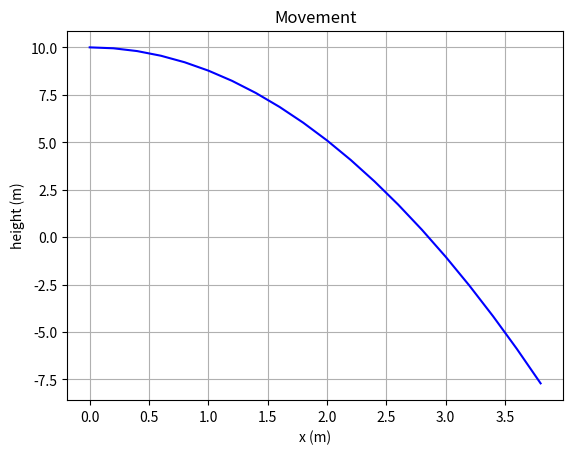

Python code for this plot:

# Program som regner ut bevegelen til en legeme som beveger seg med luftmotstand
# Positivt x retning er til høyre og positiv y retning er oppover

import matplotlib.pyplot as plt

def two_dim(t: int, h_0: float, v0_x: float, v0_y: float):
    m = 1       #(kg)
    g = -9.81    #(m/s^2)
    k = 0.5     # luftmotstandkoeffisient

    t_0 = 0
    dt = 0.1  # tidssteg(s)
    N = int(t/dt)    # antall utregninger

    # lister
    x_l = []
    y_l = []

    def x(t):
        return v0_x * t

    def y(t):
        return ((1/2)*g)*t**2 + h_0

    for i in range(0,N):
        x_l.append(x(t_0))
        y_l.append(y(t_0))

        t_0 = t_0 + dt

    plt.figure(1)
    plt.plot(x_l, y_l, 'b-')
    plt.xlabel ('x (m)')
    plt.ylabel ('height (m)')
    plt.grid(1)
    plt.title('Movement')
    plt.show()

def main():
    two_dim(2,10,2,4)

# Check if main
if __name__ == '__main__':
    # This code won't run if this file is imported.
    main()
